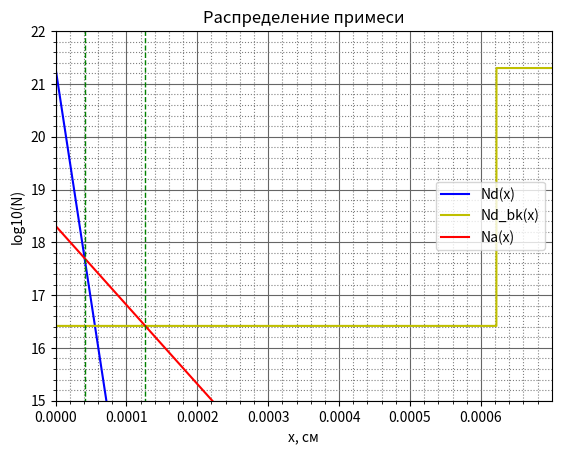
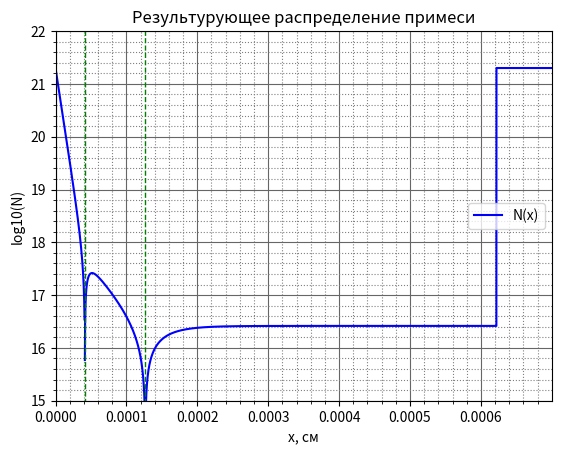
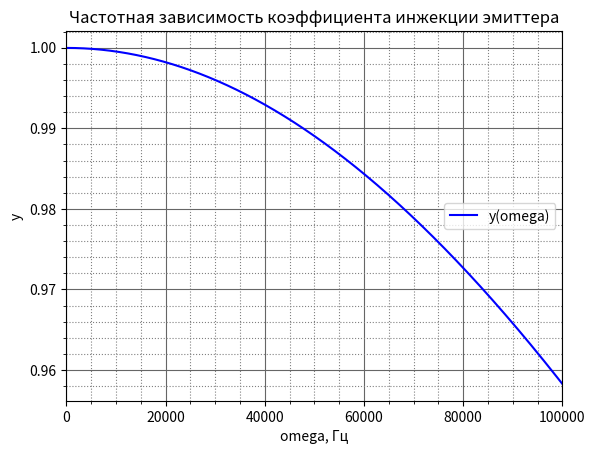
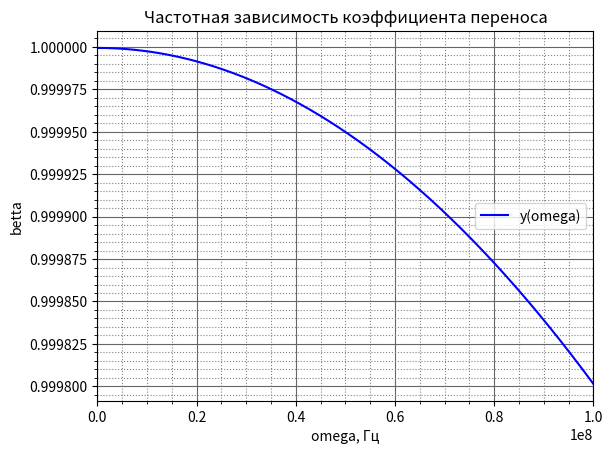
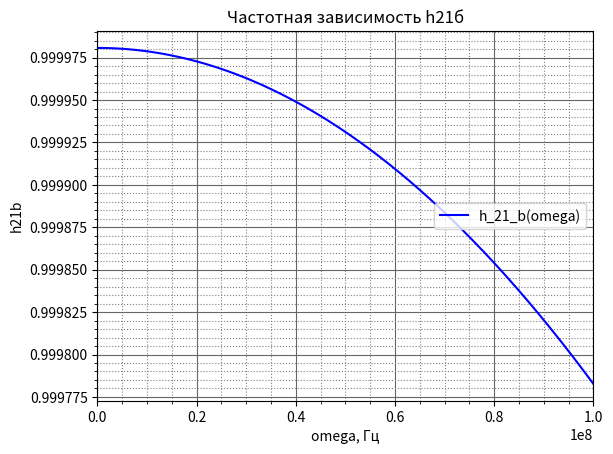
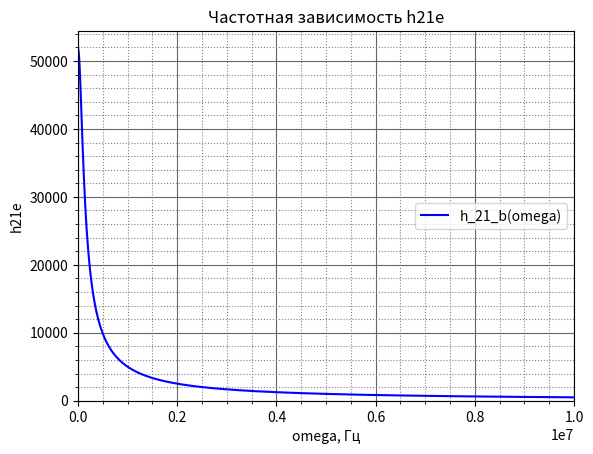

Write Python code to recreate these figures, in order.
import numpy as np
import matplotlib.pyplot as plt
import matplotlib.ticker as ticker
from scipy.integrate import quad

class Physical_quantities:
    def __init__(self):
        self.q = 1.6e-19 # заряд в СИ
        self.k = 8.617e-5 # постоянная Больцмана в эВ
        self.h = 4.135e-15 
        self.m = 9.1e-31 # масса электрона в СИ
        self.k_si = 1.38e-23 # постоянная Больцмана в СИ
        self.epsilond_0 = 8.85E-14 # Ф / см

class Initial_param:
    def __init__(self):
        self.I_kbo = 3 # mkA
        self.h_21e = 50
        self.f_gr = 800 # MHz
        self.U_ke_max = 15 # V
        self.I_k_max = 15 # mA
        self.t_j_max = 40 # oC
        self.Eg = 1.12 # eV
        self.n_i = 1.5E10 # cm^(-3)
        self.epsilond = 11.7
        self.r = 0.1 # Ом*см определяем из графика после того, как нашли Nd_vk
        self.C_k = 2.5E-12
        self.C_e = 2.5E-12
        self.fi = 0.9 # eV
        self.Na_xjz = 5E18 # cm^(-3)
        self.Na_xje = 5E18 # cm^(-3)
        self.D_n_xe = 7 # cm^4 / c
        self.Nd_0 = 2E21 # cm^(-3)
        self.Na_0 = 5E20 # cm^(-3)
        self.mu_p_Na_x_j_e = 200 # cm^2 / (В * с)
        self.mu_n_Nd_bk = 500 # cm^2 / (В * с)
        self.vs = 2E7 # cm / c
        self.po_vk = 0.2
        self.po_nk = 4E-4

class Culculation_param():
    def __init__(self):
        Physical_quantities.__init__(self)
        Initial_param.__init__(self)

    def find_U_kb_prob(self):
        return 2 * self.U_ke_max
    
    def find_Nd_bk(self):
        return 1E16 * ((self.find_U_kb_prob() / 60) * ((self.Eg / 1.1) ** (-3 / 2))) ** (-4 / 3)
    
    def find_W_opz_k(self):
        return (2 * self.epsilond_0 * self.epsilond * self.U_ke_max / self.q / self.find_Nd_bk()) ** 0.5
    
    def find_A_k(self):
        return (self.C_k * self.find_W_opz_k()) / (self.epsilond_0 * self.epsilond)

    def find_W_opz_k_max(self):
        return (2 * self.epsilond_0 * self.epsilond * self.find_U_kb_prob() / self.q / self.find_Nd_bk()) ** 0.5

    def find_h_k(self):
        return self.find_W_opz_k_max() * 10000 + 5

    def find_W_opz_e(self):
        return (2 * self.epsilond_0 * self.epsilond * self.fi * 0.5 / self.q / self.Na_xjz) ** 0.5

    def find_A_e(self):
        return (self.C_e * self.find_W_opz_e()) / (self.epsilond_0 * self.epsilond)
    
    def find_t_dreif_pr_b(self):
        return 1 / (2 * 3.14 * self.f_gr * 1E6)

    def find_koef_perapada(self):
        return np.log(self.Na_xje / self.find_Nd_bk())

    def find_W_bo(self):
        return (self.find_koef_perapada() * self.find_t_dreif_pr_b() * self.D_n_xe) ** 0.5

    def find_Ld(self, x_j_e, Na_x_j_e):
        return x_j_e / (np.log(self.Nd_0 / Na_x_j_e))

    def find_La(self, x_j_e, Na_x_j_e):
        return self.find_W_bo() / (np.log(Na_x_j_e / self.find_Nd_bk()))

    def find_Nd_x(self, x, Ld):
        return self.Nd_0 * np.exp(- x / Ld)

    def find_Na_x(self, x, x_j_e, La, Na_x_j_e):
        return Na_x_j_e * np.exp( - (x - x_j_e) / (La))
    
    # Рассчитаем интеграл для эффективной концентрации доноров в эмиттере с учетом компенсации и найдем это значение
    def find_Nd_eff(self, x_j_e, La, Ld, Na_x_j_e):
        def Nd_eff(x):
            def Nd_x(x):
                return self.Nd_0 * np.exp(- x / Ld)

            def Na_x(x):
                return Na_x_j_e * np.exp( - (x - x_j_e) / (La))
            
            return Nd_x(x) - Na_x(x) + self.find_Nd_bk()
        
        return (quad(Nd_eff, 0, x_j_e)[0]) / x_j_e

    # Рассчитаем интеграл для эффективной концентрации акцепторов в базе с учетом компенсации и найдем это значение
    def find_Na_eff(self, x_j_e, La, Ld, Na_x_j_e):
        def Nd_eff(x):
            def Nd_x(x):
                return self.Nd_0 * np.exp(- x / Ld)

            def Na_x(x):
                return Na_x_j_e * np.exp( - (x - x_j_e) / (La))
            
            return Na_x(x) - Nd_x(x) - self.find_Nd_bk()
        
        return (quad(Nd_eff, x_j_e, x_j_e + self.find_W_bo())[0]) / self.find_W_bo()
    
    def find_fi(self, Ndonor, Nacteptor):
        return 0.026 * np.log(Ndonor * Nacteptor / (self.n_i ** 2))
    
    def find_x_n(self, fi, Ndonor, Nacteptor):
        return (2 * self.epsilond_0 * self.epsilond * fi * Nacteptor / (self.q * Ndonor * (Ndonor + Nacteptor))) ** 0.5
    
    def find_x_p(self, fi, Ndonor, Nacteptor):
        return (2 * self.epsilond_0 * self.epsilond * fi * Ndonor / (self.q * Nacteptor * (Ndonor + Nacteptor))) ** 0.5
    
    def find_W(self, xn, xp):
        return xn + xp
    
    def find_x_n_work(self, U, fi, Ndonor, Nacteptor):
        return (2 * self.epsilond_0 * self.epsilond * (fi + U) * Nacteptor / (self.q * Ndonor * (Ndonor + Nacteptor))) ** 0.5
    
    def find_x_p_work(self, U, fi, Ndonor, Nacteptor):
        return (2 * self.epsilond_0 * self.epsilond * (fi + U) * Ndonor / (self.q * Nacteptor * (Ndonor + Nacteptor))) ** 0.5
    
    def find_y(self, x_j_k, W_bc):
        return x_j_k / W_bc
    
    def find_Ucb_prob_sfer(self, y):
        n = 2
        return 60 * (self.Eg / 1.1) ** 1.5 * (self.find_Nd_bk() / 1E16) ** (-3 / 4) * (((n + 1 + y) * y ** n) ** (1 / (n + 1)) - y)

    def find_La_p_plus(self, x, Na_eff):
        return x / (np.log(self.Na_0 / Na_eff))
    
    def find_I_e(self, U_e, x_e, x_k, x_j_e, La, Ld, Na_x_j_e):
        def integral(x):
            def Nd_x(x):
                return self.Nd_0 * np.exp(- x / Ld)

            def Na_x(x):
                return Na_x_j_e * np.exp( - (x - x_j_e) / (La))

            Dp = 0.026 * self.mu_p_Na_x_j_e
            Dn = 0.026 * self.mu_n_Nd_bk
            return (Na_x(x) - Nd_x(x)) / (Dn - Dp)
        
        solution = (quad(integral, x_e, x_k))[0]

        return self.find_A_e() * 1.6E-19 * self.n_i ** 2 * np.exp(U_e / 0.026) / solution

    def find_r_e(self, I_e):
        return 0.026 / I_e
    
    def find_talu_e(self, r_e):
        return r_e * self.C_e

    def find_E_usk(self):
        return 0.026 * self.find_koef_perapada() / self.find_W_bo()
    
    def find_t_pr_k(self):
        return self.find_W_opz_k() / self.vs

    def find_y_0(self, La, Ld, talu_p):
        Dn = 0.026 * self.mu_n_Nd_bk
        
        return 1 - 1.7 * La * Ld / (Dn * talu_p)
    
    def find_y_omega(self, omega, y0, talu_e):
        omega_y = 1 / talu_e

        return y0 / ((1 + (omega / omega_y) ** 2) ** 0.5)
    
    def find_betta_0(self, W_b, W_b0, Ln_x_e):
        return 1 - W_b * W_b0 / (Ln_x_e ** 2 * self.find_koef_perapada())
    
    def find_betta_omega(self, omega, betta_0):
        omega_betta = 1 / (betta_0 * self.find_t_dreif_pr_b())

        return betta_0 / ((1 + (omega / omega_betta) ** 2) ** 0.5)
    
    def find_h_21_b_0(self, y_0, betta_0):
        return y_0 * betta_0
    
    def find_h_21_b_omega(self, omega, h_21_b_0):
        omega_h_21_b_0 = 1 / self.find_t_dreif_pr_b()

        return h_21_b_0 / ((1 + (omega / omega_h_21_b_0) ** 2) ** 0.5)
    
    def find_h_21_e_0(self, h_21_b_0):
        return h_21_b_0 / (1 - h_21_b_0)
    
    def find_h_21_e_omega(self, omega, h_21_e_o):
        omega_h_21_b_0 = 1 / self.find_t_dreif_pr_b()
        omega_h_21_e_0 = omega_h_21_b_0 / h_21_e_o

        return h_21_e_o / ((1 + (omega / omega_h_21_e_0) ** 2) ** 0.5)
    
    def find_C_e_d(self, I_e):
        return 0.026 * I_e * self.find_t_dreif_pr_b()
    
    def find_I_gen(self, I_e, h_21b):
        return I_e * h_21b

    def find_C(self, A, W):
        return self.epsilond * self.epsilond_0 * A / W

    def find_r_n_minus(self, W_epi, x_j_k, W_opz_k, I_e, A_e):
        r = (A_e / 3.14) ** 0.5

        return self.po_vk * (W_epi - x_j_k - W_opz_k) / (I_e * r)

    def find_r_n_plus(self, W_podl, I_e, A_e):
        r = (A_e / 3.14) ** 0.5

        return self.po_nk * W_podl / (I_e * r)
    
    def find_r_ka(self, r_n_minus, r_n_plus, R_kn_plus):
        return r_n_minus + r_n_plus + R_kn_plus
    

class Draw_graph(Culculation_param):
    def draw_N_x(self, x_j_e, x_j_k, Na_x_j_e, Nd_bk, Ld, La, hk):
        x_list = list()
        Nd_list = list()
        Na_list = list()
        Nd_bk_list = list()
        koef = 1.125 # просто коэффициент, насколько отложить ось х после того, как она достигнет значения hk

        for x in np.arange(0, hk, 1E-7):
            x_list.append(x)
            Nd_list.append(self.find_Nd_x(x, Ld))
            Na_list.append(self.find_Na_x(x, x_j_e, La, Na_x_j_e))
            Nd_bk_list.append(Nd_bk)
        
        for x in np.arange(hk, koef * hk, 1E-7):
            x_list.append(x)
            Nd_list.append(self.find_Nd_x(x, Ld))
            Na_list.append(self.find_Na_x(x, x_j_e, La, Na_x_j_e))
            Nd_bk_list.append(self.Nd_0)
            
        fig, axes = plt.subplots()

        axes.plot(x_list, np.log10(Nd_list), color='b', label='Nd(x)', linewidth=1.5)
        axes.plot(x_list, np.log10(Nd_bk_list), color='y', label='Nd_bk(x)', linewidth=1.5)
        axes.plot(x_list, np.log10(Na_list), color='r', label='Na(x)', linewidth=1.5)

        axes.plot([x_j_e, x_j_e], [0, self.Nd_0], color='g', linestyle = '--', linewidth=1)
        axes.plot([x_j_k, x_j_k], [0, self.Nd_0], color='g', linestyle = '--', linewidth=1)   

        axes.set(xlim=(0, koef * hk))
        axes.set(ylim=(15, 22))

        plt.title('Распределение примеси')
        plt.xlabel('х, см')
        plt.ylabel('log10(N)')
        plt.legend(loc=5)

        axes.grid(which='major', color = '#666666')
        axes.minorticks_on()
        axes.grid(which='minor', color = 'gray', linestyle = ':')

        plt.show()

    def draw_N_complex_x(self, x_j_e, x_j_k, Na_x_j_e, Nd_bk, Ld, La, hk):
        x_list = list()
        N_complex_list = list()
        koef = 1.125 # просто коэффициент, насколько отложить ось х после того, как она достигнет значения hk

        for x in np.arange(0, x_j_e, 1E-7):
            x_list.append(x)
            N_complex_list.append(self.find_Nd_x(x, Ld) - self.find_Na_x(x, x_j_e, La, Na_x_j_e) + Nd_bk)

        for x in np.arange(x_j_e, x_j_k, 1E-7):
            x_list.append(x)
            N_complex_list.append(self.find_Na_x(x, x_j_e, La, Na_x_j_e) - Nd_bk - self.find_Nd_x(x, Ld))

        for x in np.arange(x_j_k, hk, 1E-7):
            x_list.append(x)
            N_complex_list.append(Nd_bk + self.find_Nd_x(x, Ld) - self.find_Na_x(x, x_j_e, La, Na_x_j_e))

        for x in np.arange(hk, hk * koef, 1E-7):
            x_list.append(x)
            N_complex_list.append(self.Nd_0 + self.find_Nd_x(x, Ld) - self.find_Na_x(x, x_j_e, La, Na_x_j_e))

        fig, axes = plt.subplots()

        axes.plot(x_list, np.log10(N_complex_list), color='b', label='N(x)', linewidth=1.5)

        axes.plot([x_j_e, x_j_e], [0, self.Nd_0], color='g', linestyle = '--', linewidth=1)
        axes.plot([x_j_k, x_j_k], [0, self.Nd_0], color='g', linestyle = '--', linewidth=1)   

        axes.set(xlim=(0, koef * hk))
        axes.set(ylim=(15, 22))

        plt.title('Результурующее распределение примеси')
        plt.xlabel('х, см')
        plt.ylabel('log10(N)')
        plt.legend(loc=5)

        axes.grid(which='major', color = '#666666')
        axes.minorticks_on()
        axes.grid(which='minor', color = 'gray', linestyle = ':')

        plt.show()

    def draw_y_omega(self, y_0, talu_e):
        y_list = list()
        omega_list = list()
        omega_lim = 1E5

        for omega in np.arange(0, omega_lim, 10):
            omega_list.append(omega)
            y_list.append(self.find_y_omega(omega, y_0, talu_e))

        fig, axes = plt.subplots()

        axes.plot(omega_list, y_list, color='b', label='y(omega)', linewidth=1.5)

        axes.set(xlim=(0, omega_lim))

        plt.title('Частотная зависимость коэффициента инжекции эмиттера')
        plt.xlabel('omega, Гц')
        plt.ylabel('y')
        plt.legend(loc=5)

        axes.grid(which='major', color = '#666666')
        axes.minorticks_on()
        axes.grid(which='minor', color = 'gray', linestyle = ':')

        plt.show()

    def draw_betta_omega(self, betta_0):
        y_list = list()
        omega_list = list()
        omega_lim = 1E8

        for omega in np.arange(0, omega_lim, 1000):
            omega_list.append(omega)
            y_list.append(self.find_betta_omega(omega, betta_0))

        fig, axes = plt.subplots()

        axes.plot(omega_list, y_list, color='b', label='y(omega)', linewidth=1.5)

        axes.set(xlim=(0, omega_lim))

        plt.title('Частотная зависимость коэффициента переноса')
        plt.xlabel('omega, Гц')
        plt.ylabel('betta')
        plt.legend(loc=5)

        axes.grid(which='major', color = '#666666')
        axes.minorticks_on()
        axes.grid(which='minor', color = 'gray', linestyle = ':')

        plt.show()

    def draw_h_21_b_omega(self, h_21_b_0):
        y_list = list()
        omega_list = list()
        omega_lim = 1E8

        for omega in np.arange(0, omega_lim, 1000):
            omega_list.append(omega)
            y_list.append(self.find_h_21_b_omega(omega, h_21_b_0))

        fig, axes = plt.subplots()

        axes.plot(omega_list, y_list, color='b', label='h_21_b(omega)', linewidth=1.5)

        axes.set(xlim=(0, omega_lim))

        plt.title('Частотная зависимость h21б')
        plt.xlabel('omega, Гц')
        plt.ylabel('h21b')
        plt.legend(loc=5)

        axes.grid(which='major', color = '#666666')
        axes.minorticks_on()
        axes.grid(which='minor', color = 'gray', linestyle = ':')

        plt.show()

    def draw_h_21_e_omega(self, h_21_e_0):
        y_list = list()
        omega_list = list()
        omega_lim = 1E7

        for omega in np.arange(0, omega_lim, 1000):
            omega_list.append(omega)
            y_list.append(self.find_h_21_e_omega(omega, h_21_e_0))

        fig, axes = plt.subplots()

        axes.plot(omega_list, y_list, color='b', label='h_21_b(omega)', linewidth=1.5)

        axes.set(xlim=(0, omega_lim))
        axes.set(ylim=(0))

        plt.title('Частотная зависимость h21e')
        plt.xlabel('omega, Гц')
        plt.ylabel('h21e')
        plt.legend(loc=5)

        axes.grid(which='major', color = '#666666')
        axes.minorticks_on()
        axes.grid(which='minor', color = 'gray', linestyle = ':')

        plt.show()

def main():
    transistor = Culculation_param()

    # задаем вручную
    x_j_e = 4.1E-5
    x_j_k = x_j_e + transistor.find_W_bo()
    Na_x_j_e = 5E17

    Nd_bk = transistor.find_Nd_bk()
    Ld = transistor.find_Ld(x_j_e, Na_x_j_e)
    La = transistor.find_La(x_j_e, Na_x_j_e)
    hk = transistor.find_h_k() * 1E-4 # см

    draw_class = Draw_graph()
    print('=======================PART-1==========================')
    print(f'Uкб проб = {transistor.find_U_kb_prob()} В')
    print(f'Ndвк = {transistor.find_Nd_bk()} см^(-3)')

    W_opz_k = transistor.find_W_opz_k()
    print(f'Wопз к = {transistor.find_W_opz_k()} см')
    A_k = transistor.find_A_k()
    print(f'Aк = {A_k} см^2')
    print(f'Wопз к макс = {transistor.find_W_opz_k_max()} см')

    h_k = transistor.find_h_k() * 1E-4
    print(f'hk = {transistor.find_h_k()} мкм = {transistor.find_h_k() * 1E-4} см')
    print(f'Wопз э = {transistor.find_W_opz_e()} см')

    A_e = transistor.find_A_e()

    print(f'Aэ = {A_e} см^2')
    print(f't_дрейф_пр_б = {transistor.find_t_dreif_pr_b()} с')
    print(f'Коэффициент перепада концентрации = {transistor.find_koef_perapada()}')
    print(f'Wбо = {transistor.find_W_bo()} см')

    print('=======================PART-2==========================')

    print(f'mu_p_Na_x_j_e = {transistor.mu_p_Na_x_j_e} cм^2 / (В * с)')
    print(f'mu_n_Nd_bk = {transistor.mu_n_Nd_bk} cм^2 / (В * с)')
    print(f'Ld = {Ld} см')
    print(f'La = {La} см')
    print(f'La / Ld = {La / Ld}')

    Nd_eff = transistor.find_Nd_eff(x_j_e, La, Ld, Na_x_j_e)
    Na_eff = transistor.find_Na_eff(x_j_e, La, Ld, Na_x_j_e)

    print(f'Nd_eff = {Nd_eff}')
    print(f'Na_eff = {Na_eff}')

    fi_eb = transistor.find_fi(Nd_eff, Na_eff)
    fi_bc = transistor.find_fi(Nd_bk, Na_eff)

    print(f'fi_eb = {fi_eb} В')
    print(f'fi_bc = {fi_bc} В')

    x_n_eb = transistor.find_x_n(fi_eb, Nd_eff, Na_eff)
    x_p_eb = transistor.find_x_p(fi_eb, Nd_eff, Na_eff)

    print(f'x_n_eb = {x_n_eb} см')
    print(f'x_p_eb = {x_p_eb} см')

    x_n_bc = transistor.find_x_n(fi_bc, Nd_bk, Na_eff)
    x_p_bc = transistor.find_x_p(fi_bc, Nd_bk, Na_eff)

    print(f'x_n_bc = {x_n_bc} см')
    print(f'x_p_bc = {x_p_bc} см')

    W_eb = x_n_eb + x_p_eb
    W_bc = x_n_bc + x_p_bc

    print(f'W_be = {W_eb} см')
    print(f'W_bc = {W_bc} см')

    x_n_bc_work = transistor.find_x_n_work(0.5 * fi_bc, fi_bc, Nd_bk, Na_eff)
    x_p_bc_work = transistor.find_x_p_work(0.5 * fi_bc, fi_bc, Nd_bk, Na_eff)

    print(f'x_n_bc_work = {x_n_bc_work} см')
    print(f'x_p_bc_work = {x_p_bc_work} см')

    W_bc_work = x_n_bc_work + x_p_bc_work

    print(f'W_bc_work = {W_bc_work} см')

    y = transistor.find_y(x_j_e + transistor.find_W_bo(), W_bc)

    print(f'y = {y}')
    
    Ucb_prob_sfer = transistor.find_Ucb_prob_sfer(y)

    print(f'Ucb_prob_sfer = {Ucb_prob_sfer} В')

    La_p_plus = transistor.find_La_p_plus(4E-4, Na_eff)

    print(f'La_p_+ = {La_p_plus} см')

    I_e = transistor.find_I_e(0.5 * fi_eb, x_j_e, x_j_e + transistor.find_W_bo(), x_j_e, La, Ld, Na_x_j_e)

    print(f'Iэ = {I_e} A')

    r_e = transistor.find_r_e(I_e)

    print(f'rэ\' = {r_e}')

    talu_e = transistor.find_talu_e(r_e)

    print(f'talu_э = {talu_e}')

    E_usk = transistor.find_E_usk()

    print(f'Eуск = {E_usk}')

    t_pr_k = transistor.find_t_pr_k()

    print(f't пролета ОПЗ коллектора = {t_pr_k} c')

    talu_p = 1E-6
    y_0 = transistor.find_y_0(La, Ld, talu_p)

    print(f'y_0 = {y_0}')

    Ln_x_e = 5E-2
    betta_0 = transistor.find_betta_0(x_j_k - x_j_e, transistor.find_W_bo(), Ln_x_e)

    print(f'betta_0 = {betta_0}')

    h_21_b_0 = transistor.find_h_21_b_0(y_0, betta_0)
    
    print(f'h_21_b_0 = {h_21_b_0}')

    h_21_e_0 = transistor.find_h_21_e_0(h_21_b_0)
    
    print(f'h_21_e_0 = {h_21_e_0}')

    print('=======================PART-3==========================')

    print(f'Cэб = {transistor.C_e} пФ')
    print(f'rэ\' = {r_e}')

    C_e_d = transistor.find_C_e_d(I_e)

    print(f'Ced = {C_e_d} Ф')
    
    h_21b = transistor.h_21e / (1 + transistor.h_21e)

    print(f'h21b = {h_21b}')

    I_gen = transistor.find_I_gen(I_e, h_21b)

    print(f'I_gen = {I_gen} A')

    A_ca = A_e
    A_cp = A_k - A_e
    C_ca = transistor.find_C(A_ca, W_bc)
    C_cp = transistor.find_C(A_cp, W_bc)
    print(f'A_ca = {A_ca} см^2')
    print(f'A_cp = {A_cp} см^2')
    print(f'C_ca = {C_ca} Ф')
    print(f'C_cp = {C_cp} Ф')
    
    W_epi = h_k + W_bc
    print(f'W_epi = {W_epi} см')

    r_n_minus = transistor.find_r_n_minus(W_epi, x_j_k, W_opz_k, I_e, A_e)
    r_n_plus = transistor.find_r_n_plus(h_k, I_e, A_e)
    print(f'r_n_minus = {r_n_minus}')
    print(f'r_n_plus = {r_n_plus}')


    draw_class.draw_N_x(x_j_e, x_j_k, Na_x_j_e, Nd_bk, Ld, La, hk)
    draw_class.draw_N_complex_x(x_j_e, x_j_k, Na_x_j_e, Nd_bk, Ld, La, hk)
    draw_class.draw_y_omega(y_0, talu_e)
    draw_class.draw_betta_omega(betta_0)
    draw_class.draw_h_21_b_omega(h_21_b_0)
    draw_class.draw_h_21_e_omega(h_21_e_0)

if __name__ == "__main__":
    main()
